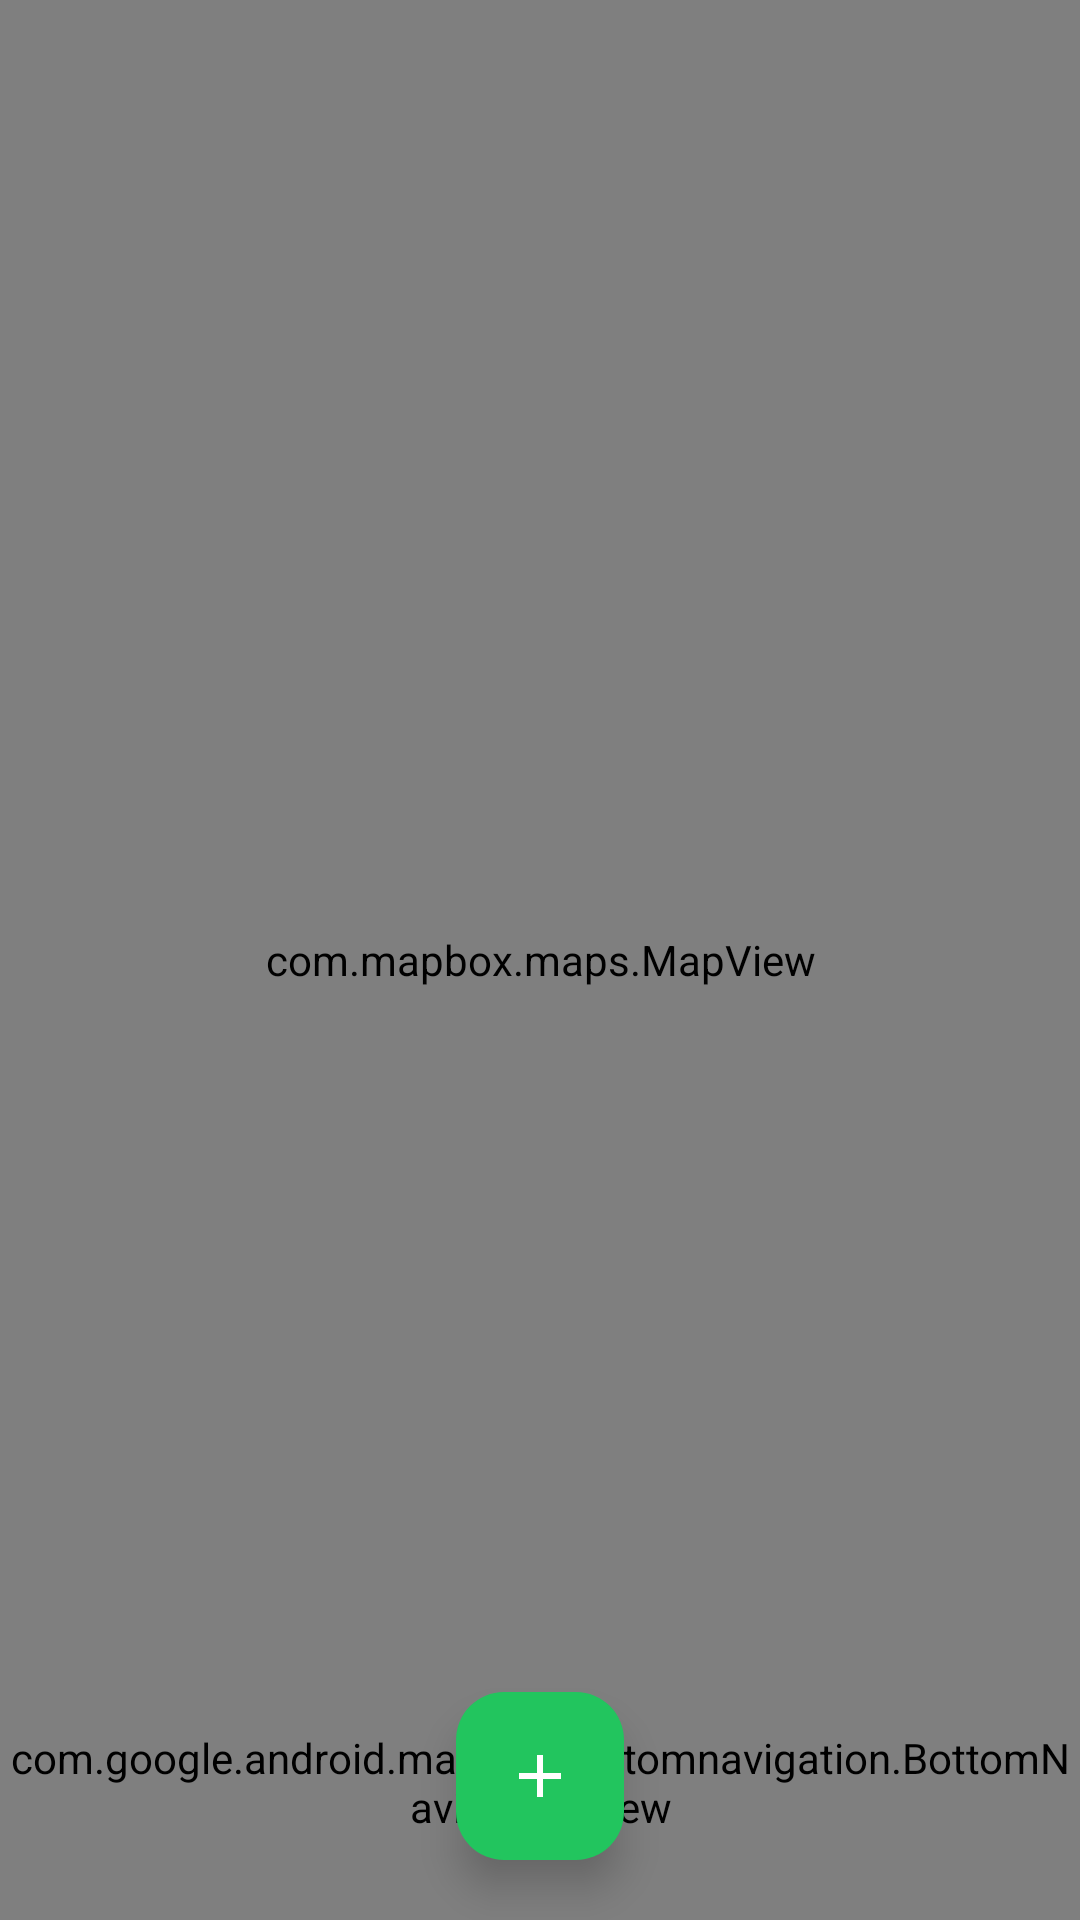

Write the Android layout XML for this screen, with the resource values it uses.
<!-- AndroidManifest.xml: application theme Theme.Findora -->
<!-- res/layout/activity_map_view.xml -->
<?xml version="1.0" encoding="utf-8"?>
<androidx.coordinatorlayout.widget.CoordinatorLayout
    xmlns:android="http://schemas.android.com/apk/res/android"
    xmlns:app="http://schemas.android.com/apk/res-auto"
    android:id="@+id/mapViewRoot"
    android:layout_width="match_parent"
    android:layout_height="match_parent">

    
    <com.mapbox.maps.MapView
        android:id="@+id/mapView"
        android:layout_width="match_parent"
        android:layout_height="match_parent" />

    
    <ProgressBar
        android:id="@+id/progressBar"
        android:layout_width="wrap_content"
        android:layout_height="wrap_content"
        android:layout_gravity="center"
        android:indeterminateTint="@color/primary"
        android:visibility="gone" />

    
    <com.google.android.material.bottomnavigation.BottomNavigationView
        android:id="@+id/bottomNav"
        android:layout_width="match_parent"
        android:layout_height="88dp"
        android:layout_gravity="bottom"
        android:background="@drawable/bg_bottom_nav"
        android:paddingTop="4dp"
        style="@style/BottomNavStyle"
        app:elevation="4dp"
        app:menu="@menu/bottom_nav_menu"
        app:itemIconTint="@null"
        app:itemTextColor="@color/bottom_nav_color"
        app:labelVisibilityMode="labeled" />

    
    <com.google.android.material.floatingactionbutton.FloatingActionButton
        android:id="@+id/fabCreatePost"
        android:layout_width="56dp"
        android:layout_height="56dp"
        android:layout_gravity="center_horizontal|bottom"
        android:layout_marginBottom="20dp"
        android:src="@drawable/ic_add"
        app:backgroundTint="@color/primary"
        app:tint="@android:color/white"
        app:elevation="8dp"
        app:fabSize="normal"
        app:maxImageSize="24dp"
        app:borderWidth="0dp"
        android:contentDescription="Đăng bài mới" />

</androidx.coordinatorlayout.widget.CoordinatorLayout>
<!-- resources referenced by this layout -->
<resources>
  <color name="primary">#22C55E</color>
  <!-- drawable ic_add (drawable) -->
  <vector xmlns:android="http://schemas.android.com/apk/res/android"
      android:width="24dp"
      android:height="24dp"
      android:viewportWidth="24"
      android:viewportHeight="24">
      
      <group android:translateX="-1">
          <path
              android:fillColor="#FFFFFF"
              android:pathData="M12,5 L12,11 L6,11 L6,13 L12,13 L12,19 L14,19 L14,13 L20,13 L20,11 L14,11 L14,5 Z" />
      </group>
  </vector>
  <style name="BottomNavStyle" parent="Widget.MaterialComponents.BottomNavigationView">
          <item name="itemIconSize">24dp</item>
          <item name="itemTextAppearanceActive">@style/BottomNavTextActive</item>
          <item name="itemTextAppearanceInactive">@style/BottomNavTextInactive</item>
          <item name="android:paddingTop">12dp</item>
          <item name="android:paddingBottom">8dp</item>
      </style>
  <style name="Theme.Findora" parent="Base.Theme.Findora" />
  <style name="BottomNavTextActive" parent="TextAppearance.MaterialComponents.Caption">
          <item name="android:textSize">11sp</item>
          <item name="android:textStyle">bold</item>
      </style>
  <style name="BottomNavTextInactive" parent="TextAppearance.MaterialComponents.Caption">
          <item name="android:textSize">11sp</item>
      </style>
  <color name="primary_dark">#15803D</color>
  <color name="on_primary">#FFFFFF</color>
  <color name="primary_container">#DCFCE7</color>
  <color name="on_primary_container">#15803D</color>
  <color name="surface">#FFFFFF</color>
  <color name="on_surface">#171717</color>
  <color name="surface_variant">#F9FAFB</color>
  <color name="on_surface_variant">#171717</color>
  <color name="background">#FFFFFF</color>
  <color name="outline">#71717A</color>
  <color name="outline_variant">#F3F4F6</color>
  <color name="error">#EF4444</color>
  <style name="Widget.App.BottomNavigationView" parent="Widget.Material3.BottomNavigationView">
          <item name="itemActiveIndicatorStyle">@style/App.BottomNav.ActiveIndicator</item>
          <item name="materialThemeOverlay">@style/App.BottomNav.Theme</item>
          <item name="elevation">0dp</item>
          <item name="itemIconTint">@color/bottom_nav_color</item>
          <item name="itemTextColor">@color/bottom_nav_color</item>
      </style>
  <style name="App.BottomNav.ActiveIndicator" parent="">
          <item name="android:color">@android:color/transparent</item>
          <item name="android:height">0dp</item>
          <item name="android:width">0dp</item>
      </style>
  <style name="App.BottomNav.Theme" parent="">
          <item name="textAppearanceCaption">@style/App.BottomNav.Text</item>
      </style>
  <style name="App.BottomNav.Text" parent="TextAppearance.Material3.LabelSmall">
          <item name="android:textSize">11sp</item>
          <item name="android:fontFamily">sans-serif</item>
      </style>
</resources>
